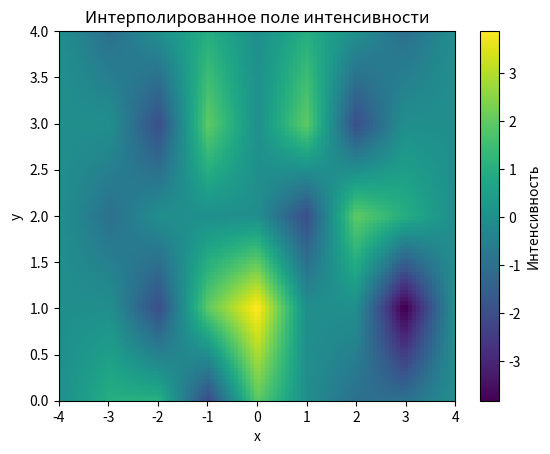

The script that saved this image:
import numpy as np
import matplotlib.pyplot as plt
from scipy.interpolate import RegularGridInterpolator


def intensity_plot(y_positions: np.ndarray, x: list, intensities: np.ndarray):

    f = RegularGridInterpolator((y_positions, x), intensities)

    x_new = np.linspace(min(x), max(x), 100)
    y_new = np.linspace(0, 4, 100)
    x_grid, y_grid = np.meshgrid(x_new, y_new)

    points = np.stack((y_grid, x_grid), axis=-1)
    interpolated_image = f(points)

    plt.imshow(interpolated_image, extent=[min(x_new), max(x_new), 0, 4], origin='lower', aspect='auto', cmap='viridis')
    plt.colorbar(label="Интенсивность")
    plt.xlabel("x")
    plt.ylabel("y")
    plt.title("Интерполированное поле интенсивности")
    plt.show()


if __name__ == '__main__':

    x = list(range(-4, 5))
    y_data = [
        [0, 1, 1, -2, 2, 0, -1, -1, 0],
        [0, 0, -2, 2, 4, 0, 0, -4, 0],
        [0, -1, 0, 0, 0, -2, 2, 1, 0],
        [0, 0, -2, 2, 0, 2, -2, 0, 0],
        [0, -1, 0, 1, 0, 1, 0, -1, 0]
    ]

    y_positions = np.linspace(0, 4, 5)

    intensities = np.array(y_data)

    intensity_plot(y_positions, x, intensities)


